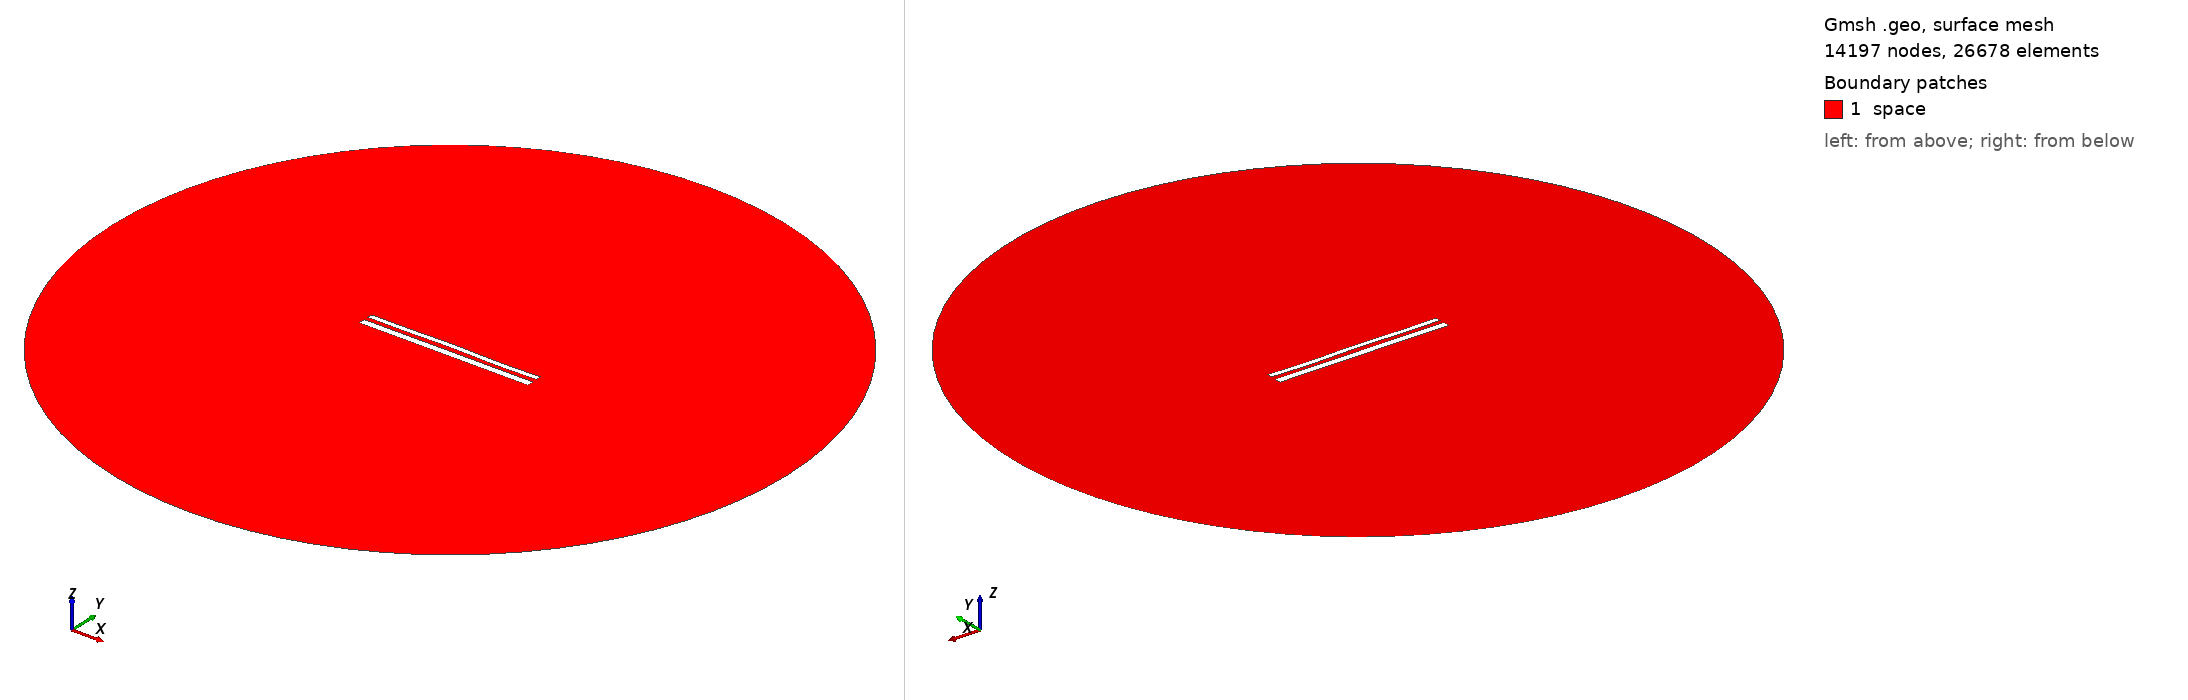

Gmsh geometry script, surface-meshed: 14197 nodes, 26678 surface elements. Boundary patches (legend numbers): 1 space. Left view from above one corner, right view from below the opposite corner. Legend entries are the model's physical surfaces. The drawing asked Gmsh for element sizes between 1% and 20% of the model's largest extent; the script's own settings can give other sizes.

=== 12216.geo (drawn) ===
//---------------------------------------
// Geometry kernel
//---------------------------------------

SetFactory("OpenCASCADE");



//---------------------------------------
// Parameters of the geometry
//---------------------------------------

// Overetch of the upper plate
overetch = 0.375;

// Distance between the plates
distance = 2.5;

// Discretization over the x axis (for the deformation)
nx = 50; 

// Length of the plate
L = 100 - overetch; 

// Number of modes
n = 4; 

// 1st mode coefficient
coeff(1) = 0.0;
beta(1) = 0.596864 * 3.1415926535 / L;

// 2nd mode coefficient
coeff(2) = 0.07499999999999998;
beta(2) = 1.49418 * 3.1415926535 / L;

// 3rd mode coefficient
coeff(3) = 0.07499999999999998;
beta(3) = 2.50025 * 3.1415926535 / L;

// 4th mode coefficient
coeff(4) = -0.15;
beta(4) = 3.49999 * 3.1415926535 / L;



//---------------------------------------
// Upper plate (deformed rectangle)
//---------------------------------------

// Coordiantes of the upper plate
xmin = -50;
xmax = 50 - overetch;

// Height of the upper plate
yheight = 4 - 2 * overetch;

// Indexes of the points
UpperID[] = {};
LowerID[] = {};
LeftID[] = {};
RightID[] = {};

// Point index
p = 1;

// Horizontal edges
For i In {1:nx}
    x = xmin + (i-1)*(xmax - xmin)/(nx-1);

    y_bottom = distance / 2 + overetch;
    For j In {1:n}
        C = (Cosh(beta(j)*L) + Cos(beta(j)*L)) / (Sinh(beta(j)*L) + Sin(beta(j)*L));
        y_bottom  = y_bottom + coeff(j) * (Cosh(beta(j)*(x+50)) - Cos(beta(j)*(x+50)) - C * (Sinh(beta(j)*(x+50)) - Sin(beta(j)*(x+50))));
    EndFor

    y_top = y_bottom + yheight;

    Point(p) = {x, y_top, 0, 1.0};
    UpperID[i] = p;
    p = p + 1;

    Point(p) = {x, y_bottom, 0, 1.0};
    LowerID[i] = p;
    p = p + 1;
EndFor

// Create point lists
UpperPts[] = {}; LowerPts[] = {};
For i In {1:nx}
  UpperPts[] += {UpperID[i]};
  LowerPts[] += {LowerID[i]};
EndFor

// Build splines
Spline(1) = {UpperPts[]};
Spline(2) = {LowerPts[]};
Line(3) = {LowerPts[nx-1], UpperPts[nx-1]};
Line(4) = {LowerPts[0], UpperPts[0]};

// Build the plane surface
Curve Loop(1) = {2, 3, -1, -4};
Plane Surface(1) = {1};



//---------------------------------------
// Lower plate (rectangle)
//---------------------------------------

// Vertices
Point(1001) = {-50, -1, 0, 1.0};
Point(1002) = { 50, -1, 0, 1.0};
Point(1003) = { 50,  -5, 0, 1.0};
Point(1004) = {-50,  -5, 0, 1.0};

// Edges
Line(5) = {1001, 1002};
Line(6) = {1002, 1003};
Line(7) = {1003, 1004};
Line(8) = {1004, 1001};

// Plane surface
Line Loop(2) = {5, 6, 7, 8};
Plane Surface(2) = {2}; 



//---------------------------------------
// Outer (fictious) boundary
//---------------------------------------

// Points
Point(1005) = {0, 0, 0};       // Center
Point(1006) = {200, 0, 0};     // Start point
Point(1007) = {0, 200, 0};     // 90 degrees
Point(1008) = {-200, 0, 0};    // 180 degrees
Point(1009) = {0, -200, 0};    // 270 degrees

// Circle arcs (each needs start, center, end)
Circle(9) = {1006, 1005, 1007};
Circle(10) = {1007, 1005, 1008};
Circle(11) = {1008, 1005, 1009};
Circle(12) = {1009, 1005, 1006};

// Plane surface for the entire domain
Curve Loop(3) = {9, 10, 11, 12};
Surface(3) = {3};

// Subtract the plates from the whole domain to obtain the actual domain where we want to solve the equations
BooleanDifference{ Surface{3}; Delete; }{ Surface{1}; Surface{2}; Delete; }




//---------------------------------------
// Transfinite Lines/Curves
//---------------------------------------

// Set the number of points on the boundaries
r = 7;

// Plates
Transfinite Curve {1, 2} = 50*r Using Progression 1;
Transfinite Curve {3, 4} = 2*r Using Progression 1;
Transfinite Line {5, 7} = 50*r Using Progression 1;
Transfinite Line {6, 8} = 2*r Using Progression 1;

// Outer boundary
Transfinite Line {9, 10, 11, 12} = 20 Using Progression 1;



//---------------------------------------
// Physical groups
//---------------------------------------                

// Physical curves (boundaries)
Physical Line("force_segment", 10) = {2};
Physical Line("upper_plate", 11) = {1, 3, 4};
Physical Line("lower_plate", 12) = {5, 6, 7, 8};
Physical Line("boundary", 20) = {9, 10, 11, 12};

// Physical Surfaces
Physical Surface("space", 30) = {3};



//---------------------------------------
// 6. Generate the Mesh
//---------------------------------------

// 2D mesh generation
Mesh 2;
